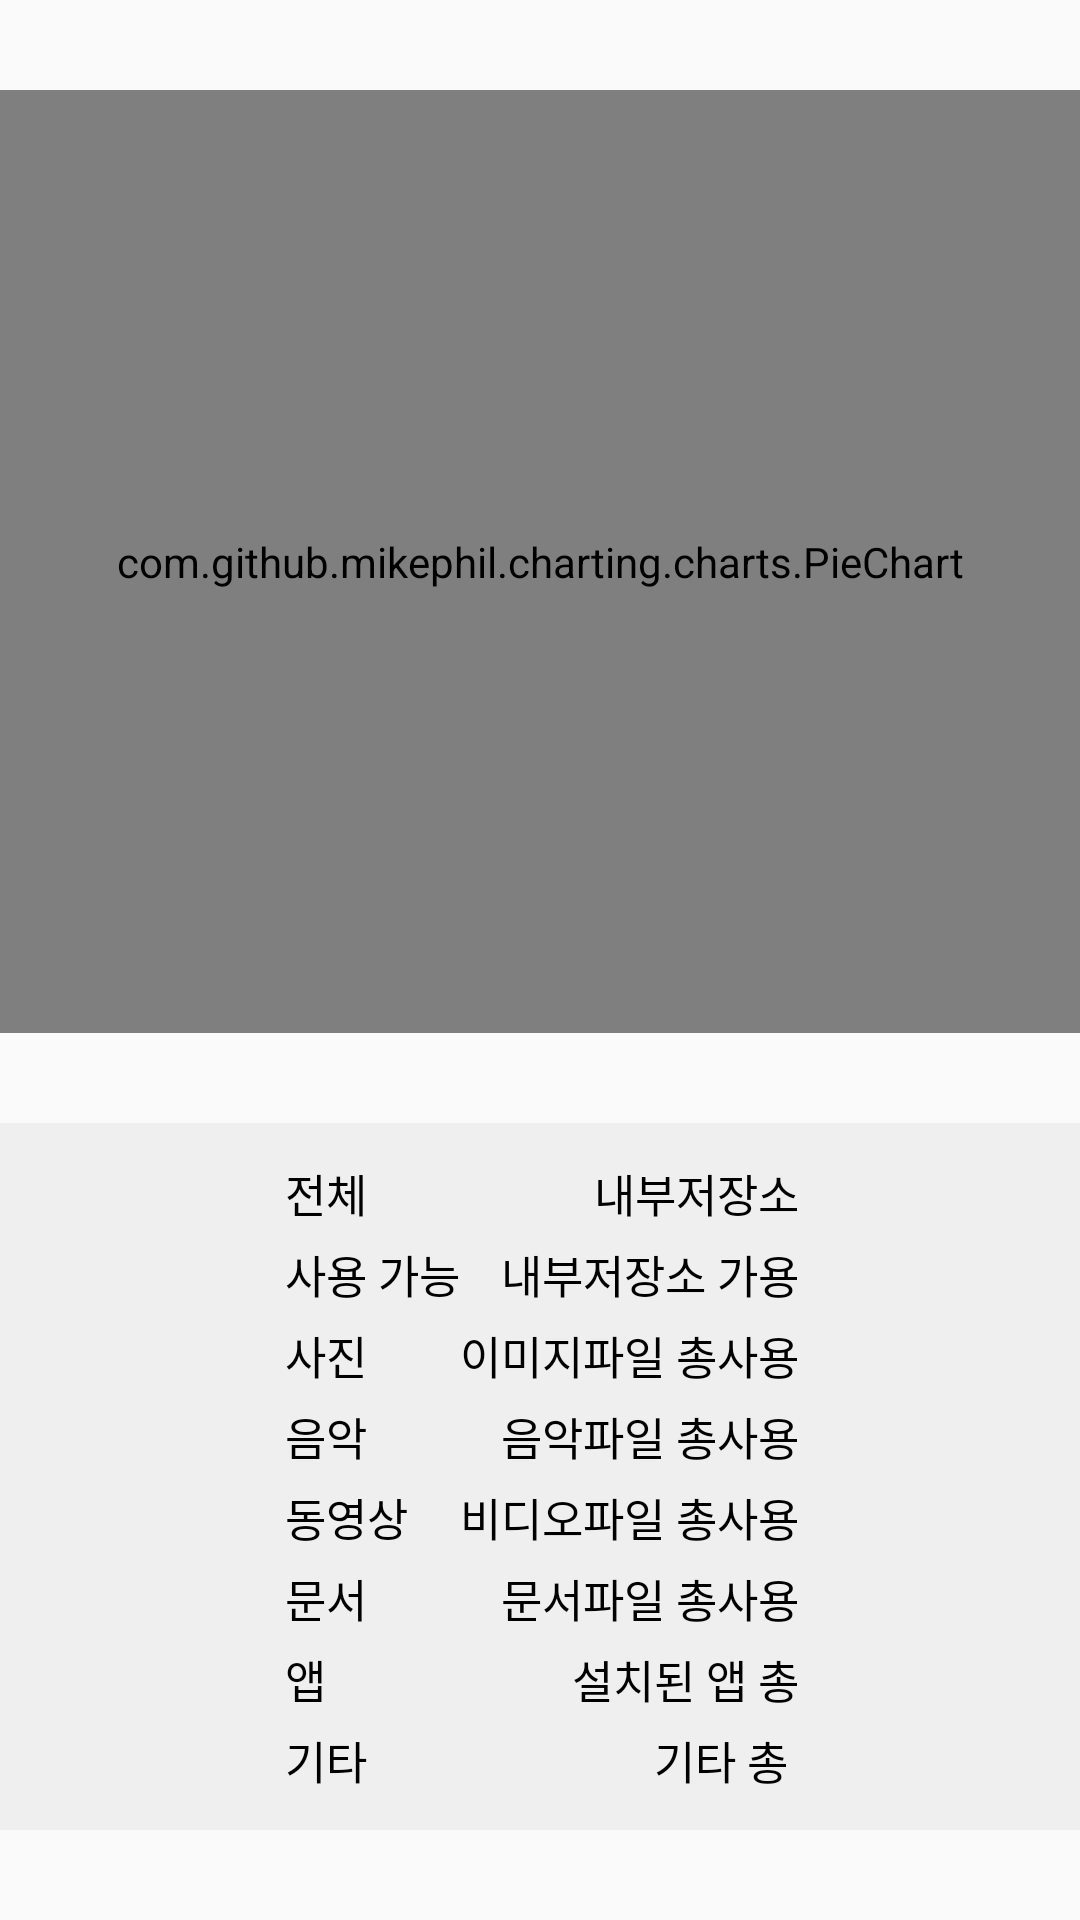

Reconstruct the res/layout file that produces this screen, plus the resources it refers to.
<!-- AndroidManifest.xml: application theme AppTheme -->
<!-- res/layout/activity_memoryanalyzer.xml -->
<?xml version="1.0" encoding="utf-8"?>
<LinearLayout xmlns:android="http://schemas.android.com/apk/res/android"
    android:orientation="vertical" android:layout_width="match_parent"
    android:layout_height="match_parent">

    <Space
        android:layout_width="match_parent"
        android:layout_height="30dp" />

    <com.github.mikephil.charting.charts.PieChart
        android:id="@+id/piechart"
        android:layout_width="match_parent"
        android:layout_height="wrap_content"
        android:layout_weight="12"
        />
    <Space
        android:layout_width="match_parent"
        android:layout_height="30dp"/>

    <LinearLayout
        android:layout_width="match_parent"
        android:layout_height="wrap_content"
        android:background="#EFEFEF"
        android:layout_weight="1">
        <Space
            android:layout_width="match_parent"
            android:layout_height="wrap_content"
            android:layout_weight="14"/>

        <TableLayout
            android:layout_width="wrap_content"
            android:layout_height="wrap_content"
            android:layout_gravity="center"
            android:layout_weight="10"
            android:stretchColumns="*">
            <TableRow>
                <TextView
                    android:layout_width="wrap_content"
                    android:layout_height="wrap_content"
                    android:text="전체"
                    android:textSize="15dp"
                    android:textColor="#000000"/>

                <TextView
                    android:id="@+id/txtInterTotal"
                    android:layout_width="wrap_content"
                    android:layout_height="wrap_content"
                    android:text="내부저장소용량"
                    android:textSize="15dp"
                    android:gravity="right"
                    android:textColor="#000000"/>
            </TableRow>

            <TableRow>
                <TextView
                    android:layout_width="wrap_content"
                    android:layout_height="wrap_content"
                    android:layout_marginTop="5dp"
                    android:text="사용 가능"
                    android:textSize="15dp"
                    android:textColor="#000000"/>

                <TextView
                    android:id="@+id/txtInterAvailTotal"
                    android:layout_width="wrap_content"
                    android:layout_height="wrap_content"
                    android:layout_marginTop="5dp"
                    android:text="내부저장소 가용용량"
                    android:textSize="15dp"
                    android:gravity="right"
                    android:textColor="#000000"/>
            </TableRow>

            <TableRow>
                <TextView
                    android:layout_width="wrap_content"
                    android:layout_height="wrap_content"
                    android:layout_marginTop="5dp"
                    android:text="사진"
                    android:textSize="15dp"
                    android:textColor="#000000"/>

                <TextView
                    android:id="@+id/txtImgTotal"
                    android:layout_width="wrap_content"
                    android:layout_height="wrap_content"
                    android:layout_marginTop="5dp"
                    android:text="이미지파일 총사용용량"
                    android:textSize="15dp"
                    android:gravity="right"
                    android:textColor="#000000"/>
            </TableRow>

            <TableRow>
                <TextView
                    android:layout_width="wrap_content"
                    android:layout_height="wrap_content"
                    android:layout_marginTop="5dp"
                    android:text="음악"
                    android:textSize="15dp"
                    android:textColor="#000000"/>

                <TextView
                    android:id="@+id/txtMusicTotal"
                    android:layout_width="wrap_content"
                    android:layout_height="wrap_content"
                    android:layout_marginTop="5dp"
                    android:text="음악파일 총사용용량"
                    android:textSize="15dp"
                    android:gravity="right"
                    android:textColor="#000000"/>
            </TableRow>

            <TableRow>
                <TextView
                    android:layout_width="wrap_content"
                    android:layout_height="wrap_content"
                    android:layout_marginTop="5dp"
                    android:text="동영상"
                    android:textSize="15dp"
                    android:textColor="#000000"/>

                <TextView
                    android:id="@+id/txtVideoTotal"
                    android:layout_width="wrap_content"
                    android:layout_height="wrap_content"
                    android:layout_marginTop="5dp"
                    android:text="비디오파일 총사용용량"
                    android:textSize="15dp"
                    android:gravity="right"
                    android:textColor="#000000"/>
            </TableRow>

            <TableRow>
                <TextView
                    android:layout_width="wrap_content"
                    android:layout_height="wrap_content"
                    android:layout_marginTop="5dp"
                    android:text="문서"
                    android:textSize="15dp"
                    android:textColor="#000000"/>

                <TextView
                    android:id="@+id/txtTextTotal"
                    android:layout_width="wrap_content"
                    android:layout_height="wrap_content"
                    android:layout_marginTop="5dp"
                    android:text="문서파일 총사용용량"
                    android:textSize="15dp"
                    android:gravity="right"
                    android:textColor="#000000"/>
            </TableRow>

            <TableRow>
                <TextView
                    android:layout_width="wrap_content"
                    android:layout_height="wrap_content"
                    android:layout_marginTop="5dp"
                    android:text="앱"
                    android:textSize="15dp"
                    android:textColor="#000000"/>

                <TextView
                    android:id="@+id/txtAppTotal"
                    android:layout_width="wrap_content"
                    android:layout_height="wrap_content"
                    android:layout_marginTop="5dp"
                    android:text="설치된 앱 총용량"
                    android:textSize="15dp"
                    android:gravity="right"
                    android:textColor="#000000"/>
            </TableRow>

            <TableRow>
                <TextView
                    android:layout_width="wrap_content"
                    android:layout_height="wrap_content"
                    android:layout_marginTop="5dp"
                    android:text="기타"
                    android:textSize="15dp"
                    android:textColor="#000000"/>

                <TextView
                    android:id="@+id/txtSoOnTotal"
                    android:layout_width="wrap_content"
                    android:layout_height="wrap_content"
                    android:layout_marginTop="5dp"
                    android:text="기타 총 용량"
                    android:textSize="15dp"
                    android:gravity="right"
                    android:textColor="#000000"/>
            </TableRow>
        </TableLayout>
        <Space
            android:layout_width="match_parent"
            android:layout_height="wrap_content"
            android:layout_weight="14"/>
    </LinearLayout>
    <Space
        android:layout_width="match_parent"
        android:layout_height="30dp"/>
</LinearLayout>
<!-- resources referenced by this layout -->
<resources>
  <style name="AppTheme" parent="Theme.AppCompat.Light.DarkActionBar">
          
          <item name="colorPrimary">@color/h_ActionBar</item>
          <item name="colorPrimaryDark">@color/h_ActionBar</item>
          <item name="colorAccent">@color/colorAccent</item>
      </style>
  <color name="h_ActionBar">#393F59</color>
  <color name="colorAccent">#43ccc8</color>
</resources>
